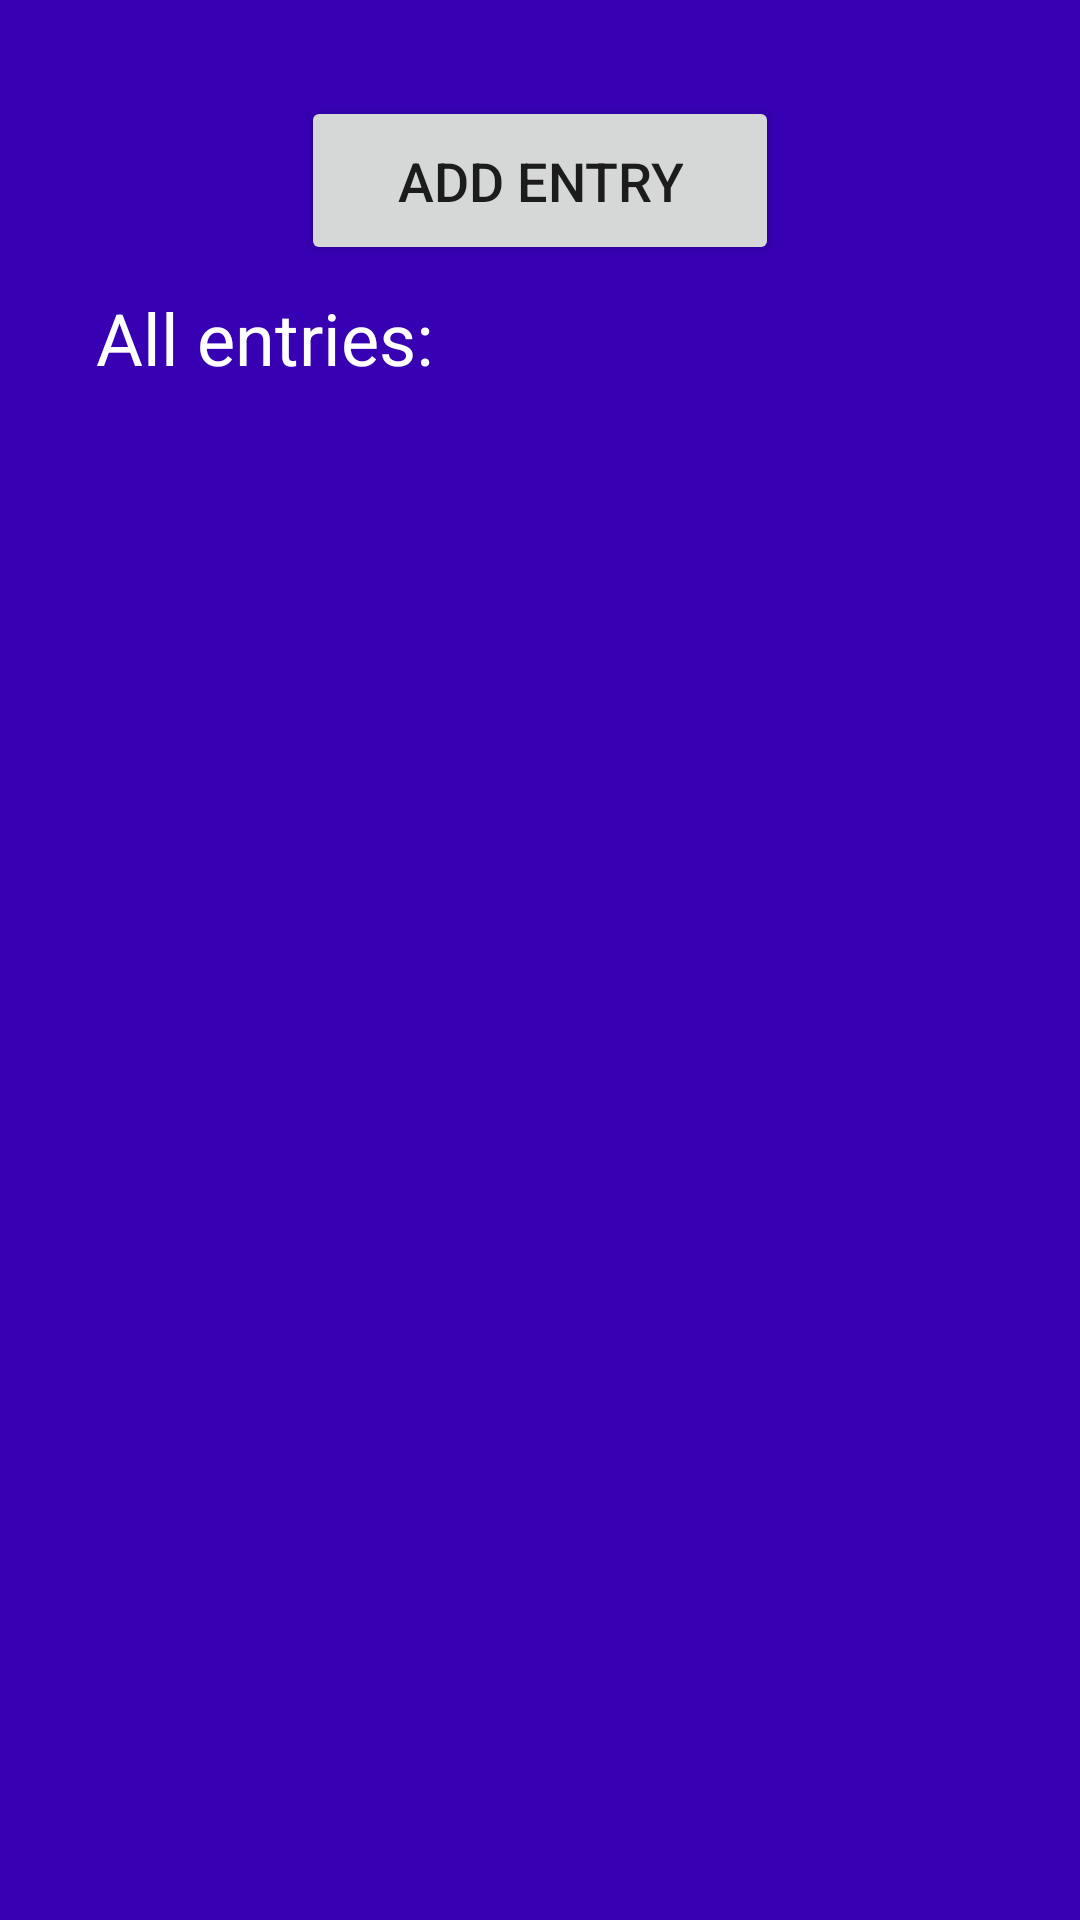

Write the Android layout XML for this screen, with the resource values it uses.
<!-- AndroidManifest.xml: application theme Theme.MigrationsWithRoom -->
<!-- res/layout/fragment_categories.xml -->
<?xml version="1.0" encoding="utf-8"?>
<ScrollView xmlns:android="http://schemas.android.com/apk/res/android"
    xmlns:app="http://schemas.android.com/apk/res-auto"
    xmlns:tools="http://schemas.android.com/tools"
    android:layout_width="match_parent"
    android:layout_height="match_parent"
    android:background="@color/purple_700"
    android:fillViewport="true"
    tools:context=".SQLite.CategoriesFragment">


    <androidx.constraintlayout.widget.ConstraintLayout
        android:layout_width="match_parent"
        android:layout_height="wrap_content">

        <Button
            android:id="@+id/addButton"
            android:layout_width="wrap_content"
            android:layout_height="wrap_content"
            android:layout_marginTop="32dp"
            android:paddingLeft="32dp"
            android:paddingTop="16dp"
            android:paddingRight="32dp"
            android:paddingBottom="16dp"
            android:text="Add Entry"
            android:textSize="18sp"
            app:layout_constraintEnd_toEndOf="parent"
            app:layout_constraintStart_toStartOf="parent"
            app:layout_constraintTop_toTopOf="parent" />

        <ListView
            android:id="@+id/listView"
            android:layout_width="433dp"
            android:layout_height="wrap_content"
            android:layout_marginTop="8dp"
            android:divider="#F535AA"
            android:dividerHeight="1dp"
            app:layout_constraintEnd_toEndOf="parent"
            app:layout_constraintStart_toStartOf="parent"
            app:layout_constraintTop_toBottomOf="@+id/textView" />

        <TextView
            android:id="@+id/textView"
            android:layout_width="wrap_content"
            android:layout_height="wrap_content"
            android:layout_marginStart="32dp"
            android:layout_marginTop="8dp"
            android:text="All entries:"
            android:textColor="#FFFFFF"
            android:textSize="24sp"
            app:layout_constraintStart_toStartOf="parent"
            app:layout_constraintTop_toBottomOf="@+id/addButton" />
    </androidx.constraintlayout.widget.ConstraintLayout>
</ScrollView>
<!-- resources referenced by this layout -->
<resources>
  <style name="Theme.MigrationsWithRoom" parent="Theme.MaterialComponents.DayNight.DarkActionBar">
          
          <item name="colorPrimary">@color/purple_500</item>
          <item name="colorPrimaryVariant">@color/purple_700</item>
          <item name="colorOnPrimary">@color/white</item>
          
          <item name="colorSecondary">@color/teal_200</item>
          <item name="colorSecondaryVariant">@color/teal_700</item>
          <item name="colorOnSecondary">@color/black</item>
          
          <item name="android:statusBarColor" tools:targetApi="l">?attr/colorPrimaryVariant</item>
          
      </style>
  <!-- not gathered from this repository: default colours our renderer supplied (Android Studio template values) -->
  <color name="purple_500">#FF6200EE</color>
  <color name="purple_700">#FF3700B3</color>
  <color name="teal_200">#FF03DAC5</color>
  <color name="teal_700">#FF018786</color>
  <color name="black">#FF000000</color>
  <color name="white">#FFFFFFFF</color>
</resources>
